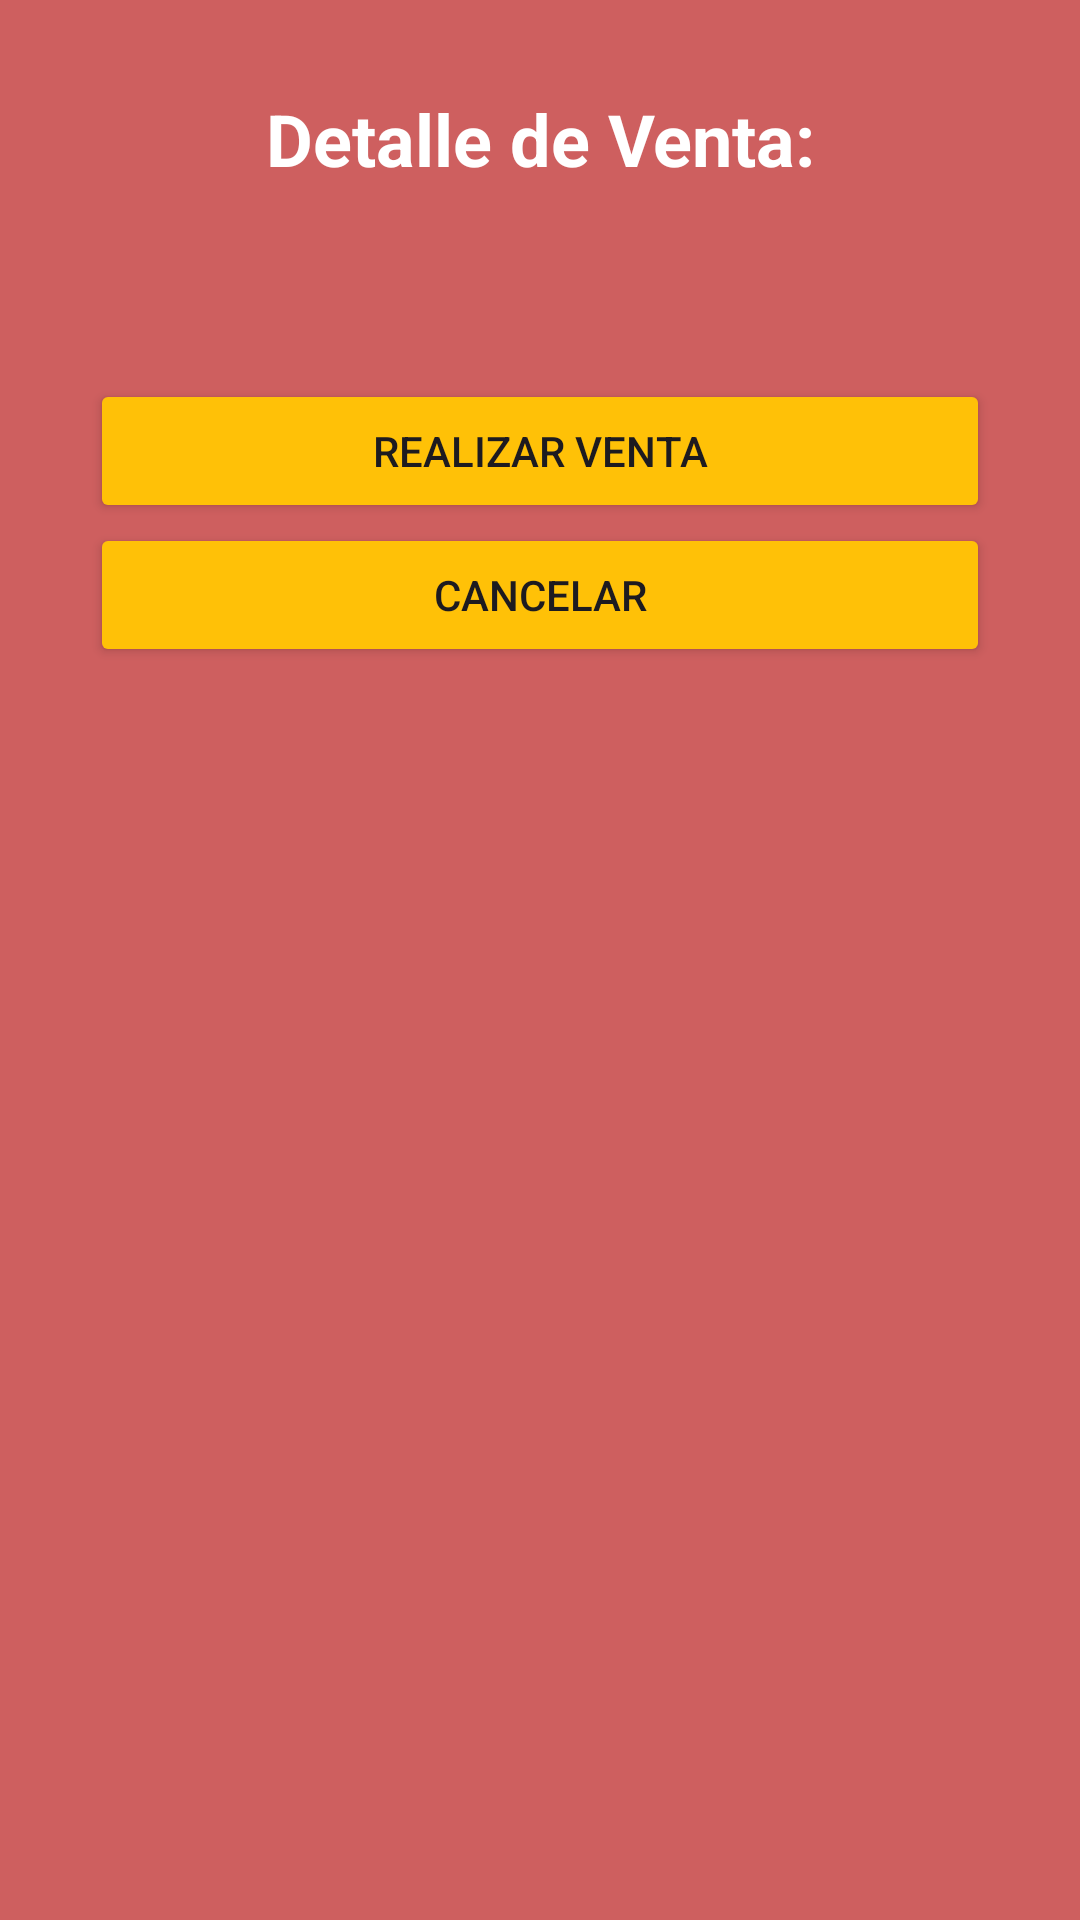

Layout XML and referenced resources for this Android screen:
<!-- AndroidManifest.xml: application theme Theme.ProyectoRestaurante -->
<!-- res/layout/activity_detalle_pedido.xml -->
<?xml version="1.0" encoding="utf-8"?>
<LinearLayout xmlns:android="http://schemas.android.com/apk/res/android"
    xmlns:app="http://schemas.android.com/apk/res-auto"
    xmlns:tools="http://schemas.android.com/tools"
    android:id="@+id/main"
    android:layout_width="match_parent"
    android:layout_height="match_parent"
    android:background="#CE5F5F"
    android:orientation="vertical"
    tools:context=".DetallePedido">

    <LinearLayout
        android:layout_width="match_parent"
        android:layout_height="match_parent"
        android:layout_margin="30dp"
        android:orientation="vertical">

        <TextView
            android:id="@+id/textView7"
            android:layout_width="match_parent"
            android:layout_height="wrap_content"
            android:layout_marginBottom="30dp"
            android:text="Detalle de Venta:"
            android:textAlignment="center"
            android:textColor="#FFFFFF"
            android:textSize="24sp"
            android:textStyle="bold" />

        <TextView
            android:id="@+id/txtSeleccion"
            android:layout_width="match_parent"
            android:layout_height="wrap_content"
            android:layout_marginBottom="15dp"
            android:textColor="#FFFFFF" />

        <Button
            android:id="@+id/btnVenta"
            android:layout_width="match_parent"
            android:layout_height="wrap_content"
            android:backgroundTint="#FFC107"
            android:onClick="VolverInicio"
            android:text="Realizar Venta" />

        <Button
            android:id="@+id/btnCancelar"
            android:layout_width="match_parent"
            android:layout_height="wrap_content"
            android:backgroundTint="#FFC107"
            android:onClick="VolverMenus"
            android:text="Cancelar" />

    </LinearLayout>

</LinearLayout>
<!-- resources referenced by this layout -->
<resources>
  <style name="Theme.ProyectoRestaurante" parent="Base.Theme.ProyectoRestaurante" />
  <style name="Base.Theme.ProyectoRestaurante" parent="Theme.Material3.DayNight">
          
          
      </style>
</resources>
